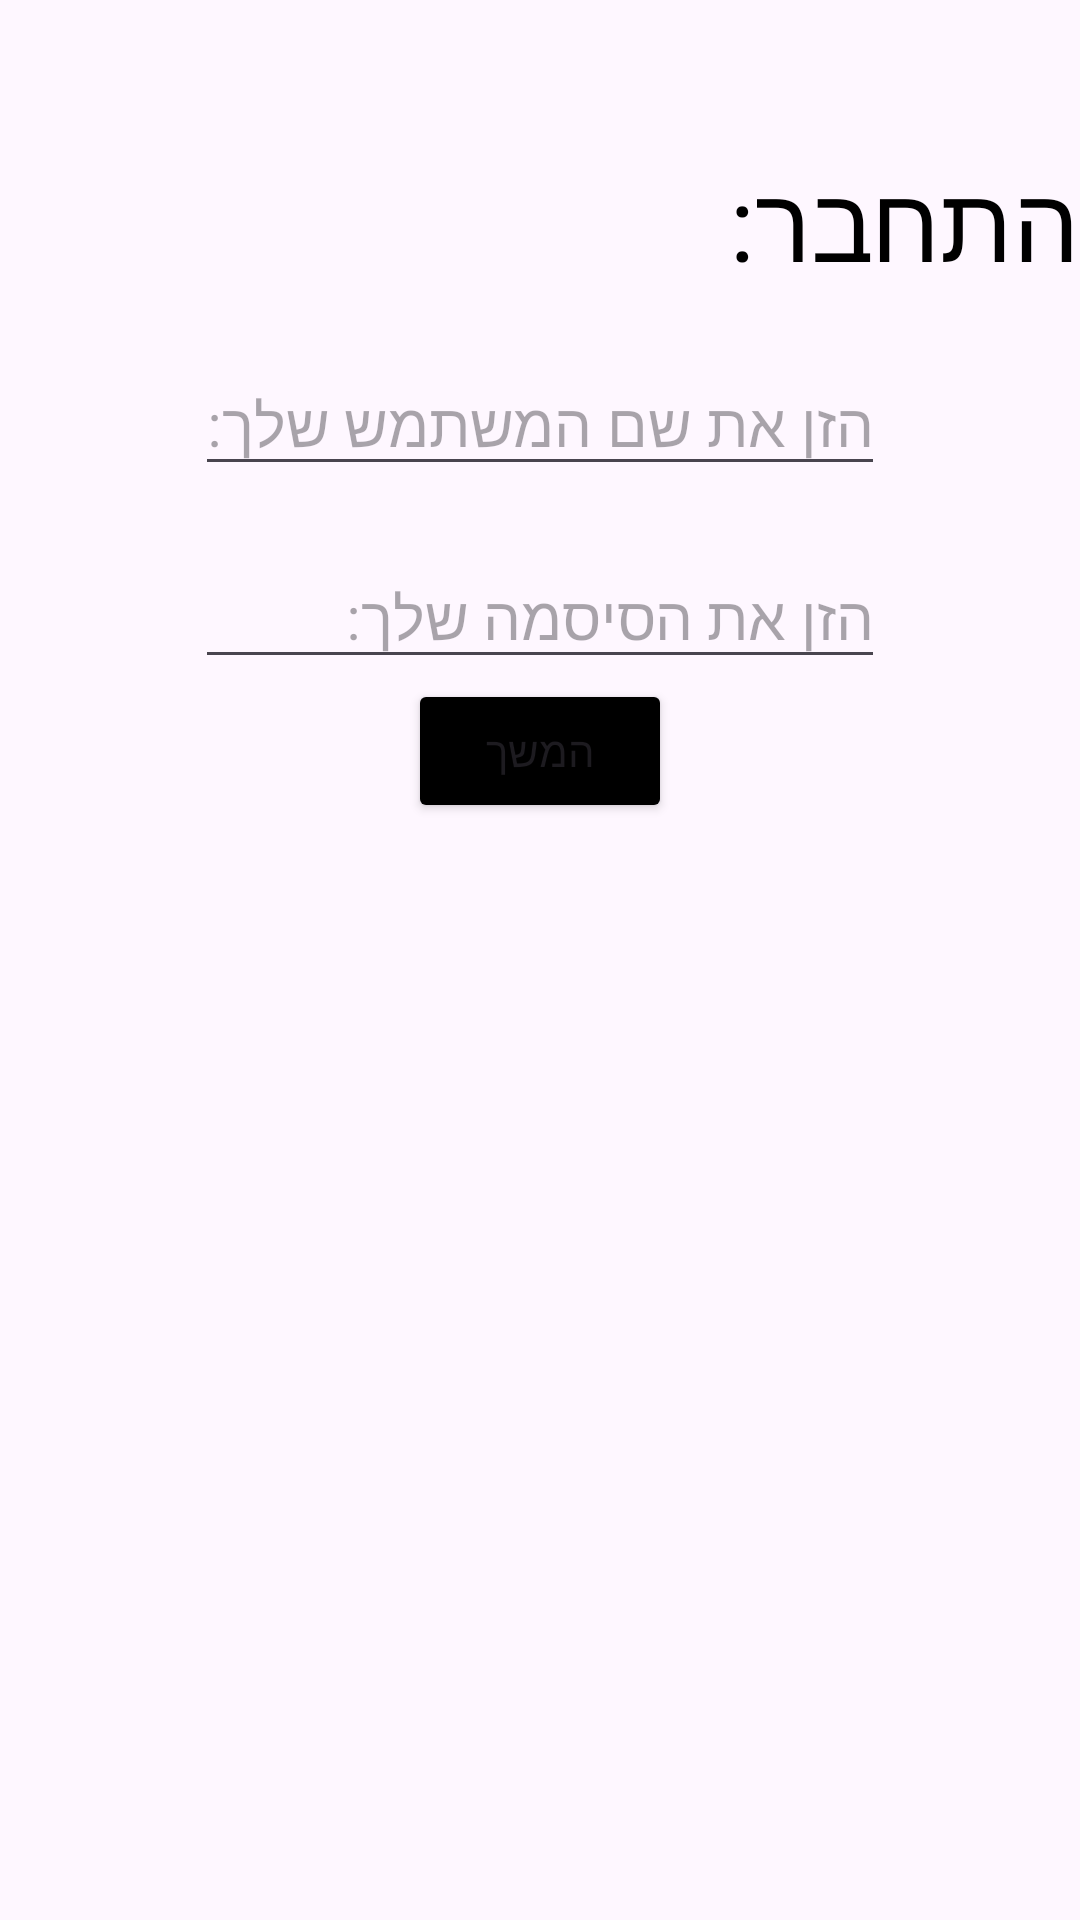

Produce the Android XML layout that renders to this screen, including the resource entries it uses.
<!-- AndroidManifest.xml: application theme Theme.MyAlpha -->
<!-- res/layout/fragment_log_in.xml -->
<?xml version="1.0" encoding="utf-8"?>
<FrameLayout xmlns:android="http://schemas.android.com/apk/res/android"
    xmlns:tools="http://schemas.android.com/tools"
    android:layout_width="match_parent"
    android:layout_height="match_parent"
    tools:context=".LogInFragment">

    
    <LinearLayout
        android:layout_width="match_parent"
        android:layout_height="match_parent"
        android:orientation="vertical">

        <TextView
            android:id="@+id/textView"
            android:layout_width="match_parent"
            android:layout_height="wrap_content"
            android:layout_marginTop="50dp"
            android:text="התחבר:"
            android:textColor="@color/black"
            android:textSize="35sp" />

        <EditText
            android:id="@+id/username"
            android:layout_width="230dp"
            android:layout_height="wrap_content"
            android:layout_gravity="center"
            android:layout_marginTop="20dp"
            android:ems="10"
            android:hint="הזן את שם המשתמש שלך:"
            android:inputType="text"
            android:textSize="20sp" />
        <EditText
            android:id="@+id/password"
            android:layout_width="230dp"
            android:layout_height="wrap_content"
            android:layout_gravity="center"
            android:layout_marginTop="20dp"
            android:ems="10"
            android:hint="הזן את הסיסמה שלך:"
            android:inputType="text"
            android:textSize="20sp" />

        <Button
            android:id="@+id/button"
            android:layout_width="wrap_content"
            android:layout_height="wrap_content"
            android:layout_gravity="center"
            android:backgroundTint="@color/black"
            android:onClick="next"
            android:text="המשך" />



    </LinearLayout>

</FrameLayout>
<!-- resources referenced by this layout -->
<resources>
  <style name="Theme.MyAlpha" parent="Base.Theme.MyAlpha" />
  <style name="Base.Theme.MyAlpha" parent="Theme.Material3.DayNight.NoActionBar">
          
          
      </style>
  <!-- not gathered from this repository: default colours our renderer supplied (Android Studio template values) -->
  <color name="black">#FF000000</color>
</resources>
